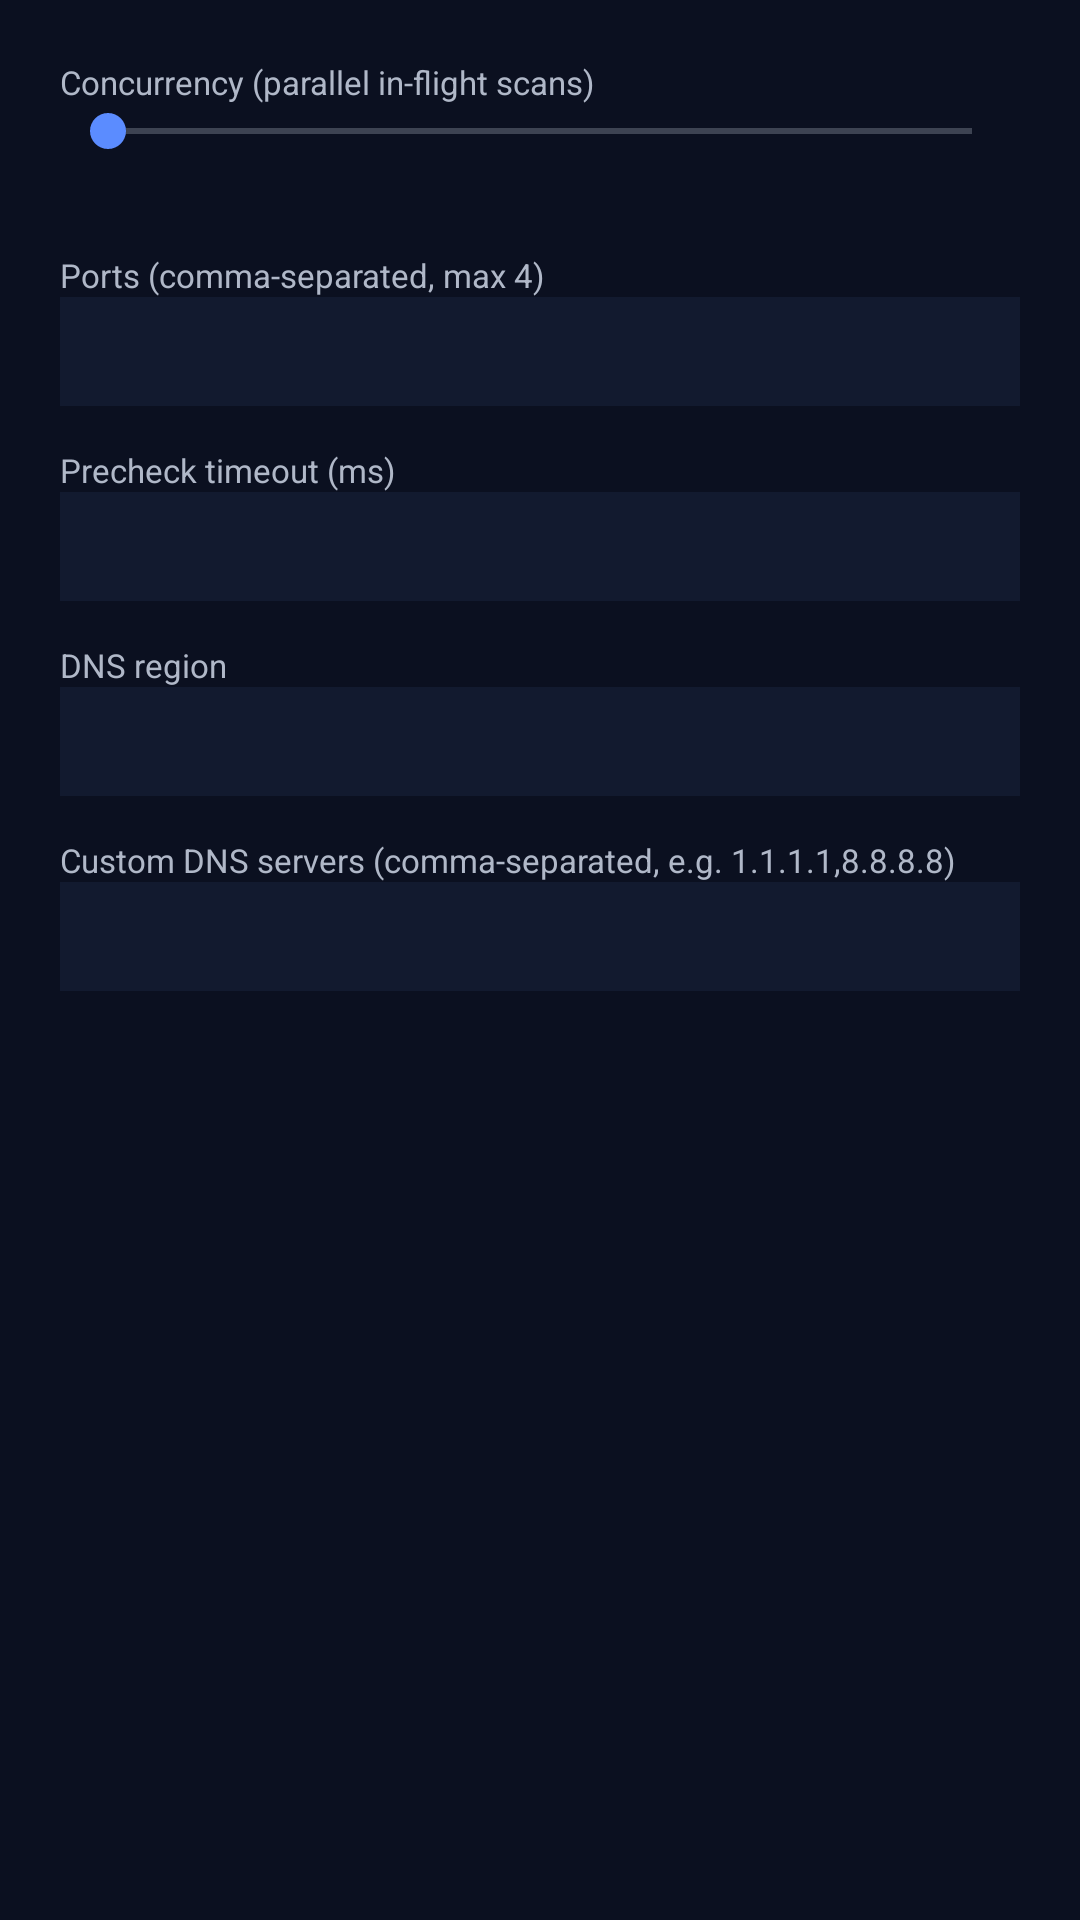

Write the Android layout XML for this screen, with the resource values it uses.
<!-- AndroidManifest.xml: application theme Theme.MrScannerOmega -->
<!-- res/layout/dialog_scan_settings.xml -->
<?xml version="1.0" encoding="utf-8"?>
<ScrollView xmlns:android="http://schemas.android.com/apk/res/android"
    android:layout_width="match_parent" android:layout_height="wrap_content">
<LinearLayout android:layout_width="match_parent" android:layout_height="wrap_content"
    android:orientation="vertical" android:padding="20dp">

    <TextView android:layout_width="match_parent" android:layout_height="wrap_content"
        android:text="Concurrency (parallel in-flight scans)" android:textColor="#B0B8C8" android:textSize="11sp"/>
    <SeekBar android:id="@+id/seekConcurrency" android:layout_width="match_parent" android:layout_height="wrap_content"
        android:max="4095" android:min="0"/>
    <TextView android:id="@+id/labelConcurrency" android:layout_width="match_parent" android:layout_height="wrap_content"
        android:textColor="#E8F1FF" android:textSize="13sp" android:textStyle="bold"/>

    <TextView android:layout_width="match_parent" android:layout_height="wrap_content" android:layout_marginTop="14dp"
        android:text="Ports (comma-separated, max 4)" android:textColor="#B0B8C8" android:textSize="11sp"/>
    <EditText android:id="@+id/inputPorts" android:layout_width="match_parent" android:layout_height="wrap_content"
        android:background="#121A2F" android:fontFamily="monospace" android:inputType="text"
        android:padding="10dp" android:textColor="#E8F1FF" android:textSize="12sp"/>

    <TextView android:layout_width="match_parent" android:layout_height="wrap_content" android:layout_marginTop="14dp"
        android:text="Precheck timeout (ms)" android:textColor="#B0B8C8" android:textSize="11sp"/>
    <EditText android:id="@+id/inputTimeout" android:layout_width="match_parent" android:layout_height="wrap_content"
        android:background="#121A2F" android:fontFamily="monospace" android:inputType="number"
        android:padding="10dp" android:textColor="#E8F1FF" android:textSize="12sp"/>

    <TextView android:layout_width="match_parent" android:layout_height="wrap_content" android:layout_marginTop="14dp"
        android:text="DNS region" android:textColor="#B0B8C8" android:textSize="11sp"/>
    <EditText android:id="@+id/inputDnsRegion" android:layout_width="match_parent" android:layout_height="wrap_content"
        android:background="#121A2F" android:fontFamily="monospace" android:inputType="text"
        android:padding="10dp" android:textColor="#E8F1FF" android:textSize="12sp"/>

    <TextView android:layout_width="match_parent" android:layout_height="wrap_content" android:layout_marginTop="14dp"
        android:text="Custom DNS servers (comma-separated, e.g. 1.1.1.1,8.8.8.8)" android:textColor="#B0B8C8" android:textSize="11sp"/>
    <EditText android:id="@+id/inputCustomDns" android:layout_width="match_parent" android:layout_height="wrap_content"
        android:background="#121A2F" android:fontFamily="monospace" android:inputType="text"
        android:padding="10dp" android:textColor="#E8F1FF" android:textSize="12sp"/>

</LinearLayout>
</ScrollView>
<!-- resources referenced by this layout -->
<resources>
  <style name="Theme.MrScannerOmega" parent="Theme.AppCompat.NoActionBar">
          <item name="colorPrimary">@color/omega_primary</item>
          <item name="colorPrimaryDark">@color/omega_bg</item>
          <item name="colorAccent">@color/omega_primary</item>
          <item name="android:statusBarColor">@color/omega_bg</item>
          <item name="android:navigationBarColor">@color/omega_bg</item>
          <item name="android:windowBackground">@color/omega_bg</item>
          <item name="android:textColorPrimary">@color/omega_on_bg</item>
          <item name="android:textColorSecondary">@color/omega_muted</item>
          <item name="android:buttonStyle">@style/OmegaButton</item>
      </style>
  <color name="omega_primary">#FF5B8CFF</color>
  <color name="omega_bg">#FF0B1020</color>
  <color name="omega_on_bg">#FFE8F1FF</color>
  <color name="omega_muted">#FFB0B8C8</color>
  <style name="OmegaButton" parent="Widget.AppCompat.Button">
          <item name="android:textAllCaps">false</item>
          <item name="android:textColor">@color/omega_on_bg</item>
      </style>
</resources>
